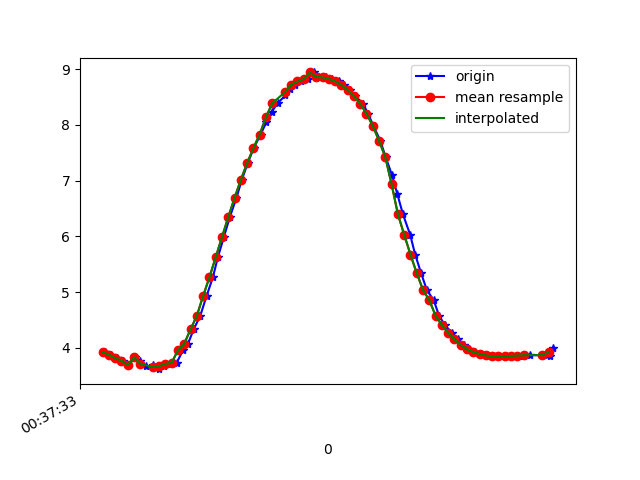

Data behind this chart, as committed beside it:
1617669453489, 365090124052096, 3.9214046, -1.5345995, 8.849159
1617669453507, 365090143282866, 3.878, -1.546, 8.867
1617669453525, 365090162513636, 3.815, -1.725, 8.861
1617669453544, 365090181744406, 3.771, -1.716, 8.881
1617669453562, 365090200975176, 3.687, -1.754, 8.909
1617669453584, 365090220205946, 3.831, -1.807, 8.837
1617669453600, 365090239436716, 3.762, -1.804, 8.868
1617669453619, 365090258667486, 3.666, -1.903, 8.887
1617669453641, 365090277898256, 3.689, -1.948, 8.868
1617669453659, 365090297129026, 3.617, -2.028, 8.879
1617669453676, 365090316359796, 3.671, -2.237, 8.807
1617669453695, 365090335590566, 3.714, -2.268, 8.781
1617669453716, 365090354821336, 3.733, -2.314, 8.76
1617669453736, 365090374052106, 3.956, -2.365, 8.648
1617669453752, 365090393282876, 4.075, -2.231, 8.629
1617669453770, 365090412513646, 4.331, -1.576, 8.649
1617669453791, 365090431744416, 4.575, -1.916, 8.452
1617669453811, 365090450975186, 4.929, -1.757, 8.286
1617669453831, 365090470205956, 5.262, -1.627, 8.106
1617669453847, 365090489436726, 5.624, -1.463, 7.891
1617669453866, 365090508667496, 5.985, -1.241, 7.66
1617669453885, 365090527898266, 6.345, -0.9893, 7.403
1617669453906, 365090547129036, 6.688, -0.7291, 7.126
1617669453923, 365090566359806, 7.013, -0.4665, 6.829
1617669453942, 365090585590576, 7.312, -0.2071, 6.522
1617669453961, 365090604821346, 7.583, 0.03303, 6.208
1617669453983, 365090624052116, 7.827, 0.2657, 5.891
1617669454001, 365090643282886, 8.044, 0.5103, 5.574
1617669454018, 365090662513656, 8.23, 0.7768, 5.264
1617669454037, 365090681744426, 8.389, 1.028, 4.961
1617669454062, 365090700975196, 8.529, 1.256, 4.661
1617669454075, 365090720205966, 8.64, 1.47, 4.385
1617669454094, 365090739436736, 8.721, 1.663, 4.149
1617669454113, 365090758667506, 8.779, 1.825, 3.955
1617669454133, 365090777898276, 8.82, 1.955, 3.798
1617669454152, 365090797129046, 8.941, 1.79, 3.591
1617669454170, 365090816359816, 8.859, 2.106, 3.623
1617669454191, 365090835590586, 8.852, 2.143, 3.619
1617669454211, 365090854821356, 8.826, 2.163, 3.669
1617669454231, 365090874052126, 8.781, 2.163, 3.775
1617669454248, 365090893282896, 8.715, 2.136, 3.941
1617669454267, 365090912513666, 8.626, 2.073, 4.163
1617669454285, 365090931744436, 8.516, 1.979, 4.428
1617669454309, 365090950975206, 8.378, 1.852, 4.736
1617669454325, 365090970205976, 8.202, 1.682, 5.093
1617669454342, 365090989436746, 7.982, 1.506, 5.483
1617669454364, 365091008667516, 7.716, 1.325, 5.895
1617669454381, 365091027898286, 7.42, 1.127, 6.302
1617669454401, 365091047129056, 7.101, 0.9019, 6.693
1617669454418, 365091066359826, 6.761, 0.6674, 7.063
1617669454436, 365091085590596, 6.396, 0.4523, 7.411
1617669454459, 365091104821366, 6.029, 0.2622, 7.721
1617669454475, 365091124052136, 5.672, 0.09287, 7.991
1617669454494, 365091143282906, 5.337, -0.05769, 8.219
1617669454512, 365091162513676, 5.037, -0.1918, 8.404
1617669454534, 365091181744446, 4.854, -0.695, 8.485
1617669454551, 365091200975216, 4.576, -0.4236, 8.656
1617669454569, 365091220205986, 4.407, -0.5669, 8.735
1617669454592, 365091239436756, 4.27, -0.7163, 8.792
1617669454612, 365091258667526, 4.153, -0.8302, 8.837
1617669454629, 365091277898296, 4.051, -0.9023, 8.878
... 15 more rows
